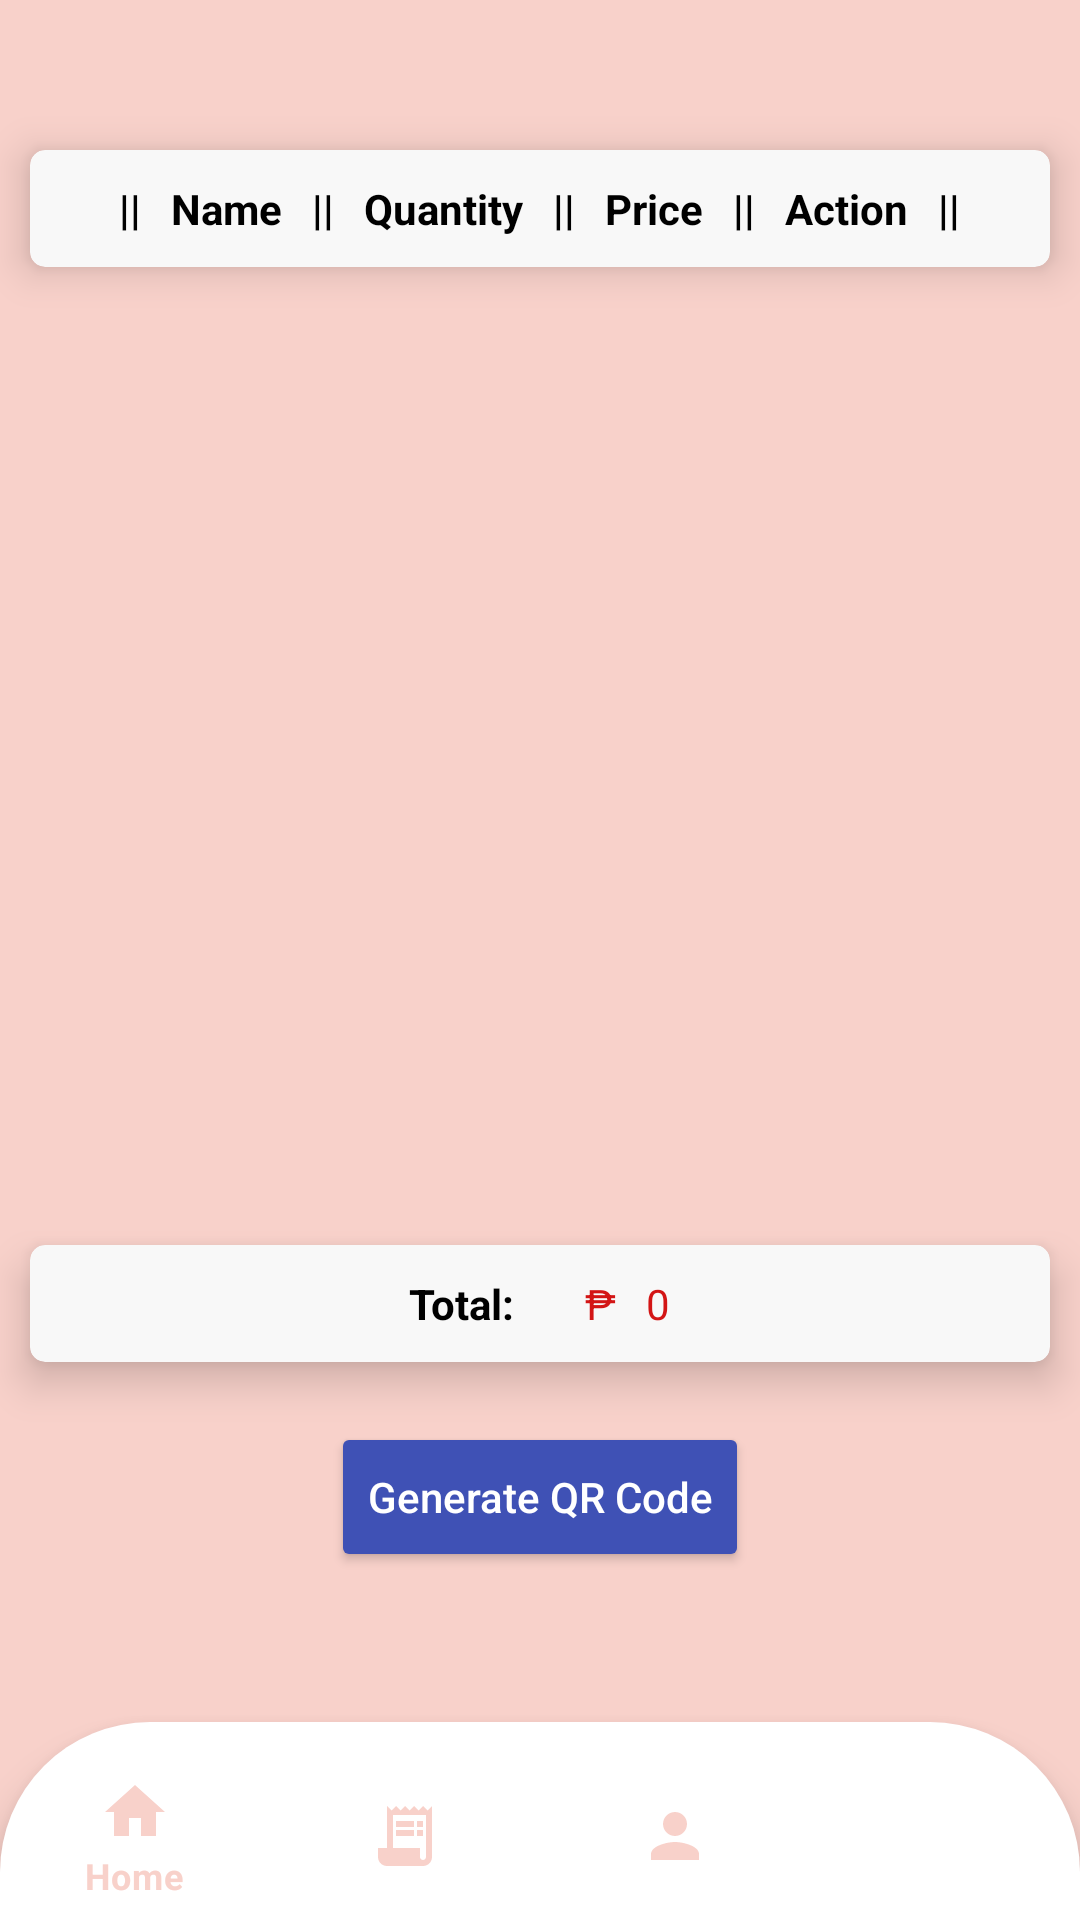

Here is an Android app screen rendered from its layout file. Give the layout XML and the strings, colors and styles it references.
<!-- AndroidManifest.xml: application theme Theme.InvoGlovist -->
<!-- res/layout/activity_guest_receipt_list_dashboard.xml -->
<?xml version="1.0" encoding="utf-8"?>
<androidx.constraintlayout.widget.ConstraintLayout xmlns:android="http://schemas.android.com/apk/res/android"
    xmlns:app="http://schemas.android.com/apk/res-auto"
    xmlns:tools="http://schemas.android.com/tools"
    android:id="@+id/main"
    android:layout_width="match_parent"
    android:layout_height="match_parent"
    tools:context=".GuestReceiptListDashboard"
    android:background="#F8D1CA">

    <androidx.cardview.widget.CardView
        android:id="@+id/title_layout"
        android:layout_width="match_parent"
        android:layout_height="wrap_content"
        app:layout_constraintTop_toTopOf="parent"
        app:layout_constraintStart_toStartOf="parent"
        app:layout_constraintEnd_toEndOf="parent"
        android:layout_marginTop="50dp"
        android:layout_marginStart="10dp"
        android:layout_marginEnd="10dp"
        app:cardElevation="8dp"
        app:cardCornerRadius="5dp"
        app:cardBackgroundColor="#F8F8F8">

        <LinearLayout
            android:layout_width="match_parent"
            android:layout_height="match_parent"
            android:orientation="horizontal"
            android:layout_margin="10dp"
            android:gravity="center">

            <TextView
                android:layout_width="wrap_content"
                android:layout_height="wrap_content"
                android:text="||"
                android:textColor="@color/black"
                android:textStyle="bold"/>

            <TextView
                android:layout_width="wrap_content"
                android:layout_height="wrap_content"
                android:text="Name"
                android:textColor="@color/black"
                android:textStyle="bold"
                android:layout_marginStart="10dp"/>

            <TextView
                android:layout_width="wrap_content"
                android:layout_height="wrap_content"
                android:text="||"
                android:textColor="@color/black"
                android:textStyle="bold"
                android:layout_marginStart="10dp"/>

            <TextView
                android:layout_width="wrap_content"
                android:layout_height="wrap_content"
                android:text="Quantity"
                android:textColor="@color/black"
                android:textStyle="bold"
                android:layout_marginStart="10dp"/>

            <TextView
                android:layout_width="wrap_content"
                android:layout_height="wrap_content"
                android:text="||"
                android:textColor="@color/black"
                android:textStyle="bold"
                android:layout_marginStart="10dp"/>

            <TextView
                android:layout_width="wrap_content"
                android:layout_height="wrap_content"
                android:text="Price"
                android:textColor="@color/black"
                android:textStyle="bold"
                android:layout_marginStart="10dp"/>

            <TextView
                android:layout_width="wrap_content"
                android:layout_height="wrap_content"
                android:text="||"
                android:textColor="@color/black"
                android:textStyle="bold"
                android:layout_marginStart="10dp"/>

            <TextView
                android:layout_width="wrap_content"
                android:layout_height="wrap_content"
                android:text="Action"
                android:textColor="@color/black"
                android:textStyle="bold"
                android:layout_marginStart="10dp"/>

            <TextView
                android:layout_width="wrap_content"
                android:layout_height="wrap_content"
                android:text="||"
                android:textColor="@color/black"
                android:textStyle="bold"
                android:layout_marginStart="10dp"/>


        </LinearLayout>


    </androidx.cardview.widget.CardView>

    <LinearLayout
        android:layout_width="match_parent"
        android:layout_height="wrap_content"
        android:orientation="vertical"
        android:layout_marginTop="20dp"
        app:layout_constraintTop_toBottomOf="@+id/title_layout"
        app:layout_constraintStart_toStartOf="parent"
        app:layout_constraintEnd_toEndOf="parent">

        <TextView
            android:id="@+id/no_post_text"
            android:layout_width="wrap_content"
            android:layout_height="wrap_content"
            android:layout_gravity="center"
            android:text="No Products Scan Added!"
            android:visibility="gone"/>

        <androidx.recyclerview.widget.RecyclerView
            android:id="@+id/productScanList"
            android:orientation="horizontal"
            android:layout_width="match_parent"
            android:layout_height="380dp"
            tools:listitem="@layout/products_guest_scan_item"
            android:layout_marginBottom="200dp"/>
    </LinearLayout>

    <androidx.cardview.widget.CardView
        android:id="@+id/total_price_layout"
        android:layout_width="match_parent"
        android:layout_height="wrap_content"
        app:layout_constraintBottom_toTopOf="@+id/generate_qr_code"
        app:layout_constraintStart_toStartOf="parent"
        app:layout_constraintEnd_toEndOf="parent"
        android:layout_marginBottom="20dp"
        android:layout_marginStart="10dp"
        android:layout_marginEnd="10dp"
        app:cardElevation="8dp"
        app:cardCornerRadius="5dp"
        app:cardBackgroundColor="#F8F8F8">

        <LinearLayout
            android:layout_width="match_parent"
            android:layout_height="match_parent"
            android:orientation="horizontal"
            android:layout_margin="10dp"
            android:gravity="center">

            <TextView
                android:layout_width="wrap_content"
                android:layout_height="wrap_content"
                android:text="Total: "
                android:textColor="@color/black"
                android:textStyle="bold"/>

            <TextView
                android:layout_width="wrap_content"
                android:layout_height="wrap_content"
                android:text="₱"
                android:textColor="#D31515"
                android:layout_marginStart="20dp"/>

            <TextView
                android:id="@+id/main_total"
                android:layout_width="wrap_content"
                android:layout_height="wrap_content"
                android:text="0"
                android:textColor="#D31515"
                android:layout_marginStart="10dp"/>


        </LinearLayout>


    </androidx.cardview.widget.CardView>

    <androidx.appcompat.widget.AppCompatButton
        android:id="@+id/generate_qr_code"
        android:layout_width="wrap_content"
        android:layout_height="50dp"
        android:backgroundTint="#3F51B5"
        android:text="Generate QR Code"
        android:textAllCaps="false"
        android:textColor="@color/white"
        app:layout_constraintBottom_toTopOf="@+id/bottom_nav"
        app:layout_constraintStart_toStartOf="parent"
        app:layout_constraintEnd_toEndOf="parent"
        android:layout_marginBottom="50dp"/>

    <com.google.android.material.bottomnavigation.BottomNavigationView
        android:id="@+id/bottom_nav"
        android:layout_width="match_parent"
        android:layout_height="wrap_content"
        android:background="@drawable/bottom_background"
        android:paddingTop="10dp"
        app:itemIconTint="#F8D1CA"
        app:itemTextColor="#F8D1CA"
        app:layout_constraintBottom_toBottomOf="parent"
        app:layout_constraintEnd_toEndOf="parent"
        app:layout_constraintStart_toStartOf="parent"
        app:menu="@menu/bottom_nav_menu_2" />

</androidx.constraintlayout.widget.ConstraintLayout>
<!-- res/layout/products_guest_scan_item.xml (included above) -->
<?xml version="1.0" encoding="utf-8"?>
<androidx.cardview.widget.CardView xmlns:android="http://schemas.android.com/apk/res/android"
    android:layout_width="match_parent"
    android:layout_height="wrap_content"
    xmlns:app="http://schemas.android.com/apk/res-auto"
    app:cardElevation="8dp"
    app:cardCornerRadius="20dp"
    android:layout_margin="10dp"
    app:cardBackgroundColor="#F8F8F8">

    <LinearLayout
        android:layout_width="match_parent"
        android:layout_height="match_parent"
        android:orientation="horizontal"
        android:layout_margin="10dp"
        android:gravity="center">

        <TextView
            android:id="@+id/product_name"
            android:layout_width="wrap_content"
            android:layout_height="wrap_content"
            android:text="Name"
            android:textColor="#2196F3"
            android:textStyle="bold"/>

        <ImageView
            android:id="@+id/decrease"
            android:layout_width="wrap_content"
            android:layout_height="wrap_content"
            android:scaleType="fitXY"
            android:src="@drawable/baseline_arrow_left_24"
            android:layout_marginStart="10dp"/>

        <TextView
            android:id="@+id/product_quantity"
            android:layout_width="wrap_content"
            android:layout_height="wrap_content"
            android:text="0"
            android:textColor="#D31515"
            android:textStyle="bold"
            android:layout_marginStart="5dp"
            android:layout_marginEnd="5dp"/>

        <ImageView
            android:id="@+id/increase"
            android:layout_width="wrap_content"
            android:layout_height="wrap_content"
            android:scaleType="fitXY"
            android:src="@drawable/baseline_arrow_right_24"/>

        <TextView
            android:layout_width="wrap_content"
            android:layout_height="wrap_content"
            android:text="₱"
            android:textColor="#D31515"
            android:layout_marginStart="5dp"/>

        <TextView
            android:id="@+id/price"
            android:layout_width="wrap_content"
            android:layout_height="wrap_content"
            android:text="0"
            android:textColor="#D31515"
            android:textStyle="bold"
            android:layout_marginStart="5dp"/>

        <ImageView
            android:id="@+id/delete_bttn"
            android:layout_width="wrap_content"
            android:layout_height="wrap_content"
            android:src="@drawable/baseline_delete_24"
            android:layout_marginStart="20dp"/>
    </LinearLayout>

</androidx.cardview.widget.CardView>
<!-- resources referenced by this layout -->
<resources>
  <!-- drawable baseline_arrow_right_24 (drawable) -->
  <vector xmlns:android="http://schemas.android.com/apk/res/android" android:autoMirrored="true" android:height="24dp" android:tint="#100F0F" android:viewportHeight="24" android:viewportWidth="24" android:width="24dp">
        
      <path android:fillColor="@android:color/white" android:pathData="M10,17l5,-5 -5,-5v10z"/>
      
  </vector>
  <!-- drawable baseline_delete_24 (drawable) -->
  <vector xmlns:android="http://schemas.android.com/apk/res/android" android:height="24dp" android:tint="#F24336" android:viewportHeight="24" android:viewportWidth="24" android:width="24dp">
        
      <path android:fillColor="@android:color/white" android:pathData="M6,19c0,1.1 0.9,2 2,2h8c1.1,0 2,-0.9 2,-2V7H6v12zM19,4h-3.5l-1,-1h-5l-1,1H5v2h14V4z"/>
      
  </vector>
  <!-- drawable bottom_background (drawable) -->
  <?xml version="1.0" encoding="utf-8"?>
  <shape android:shape="rectangle" xmlns:android="http://schemas.android.com/apk/res/android">
      <solid
          android:color="#ffffff" />
      <corners
          android:topLeftRadius="50dp"
          android:topRightRadius="50dp"/>
  </shape>
  <style name="Theme.InvoGlovist" parent="Base.Theme.InvoGlovist" />
  <style name="Base.Theme.InvoGlovist" parent="Theme.MaterialComponents.Light.NoActionBar">
          
          <item name="colorPrimary">@color/black</item>
      </style>
  <!-- not gathered from this repository: default colours our renderer supplied (Android Studio template values) -->
  <color name="black">#FF000000</color>
  <color name="white">#FFFFFFFF</color>
</resources>
